Run: headless pygame with SDL's dummy video driver; simulated clock (each Clock.tick advances the game by its frame time, no real sleeping); random seed 0; keys injected as events and as key.get_pressed() state; no mouse input; restart key R tapped at the start of phases 3 and 4.
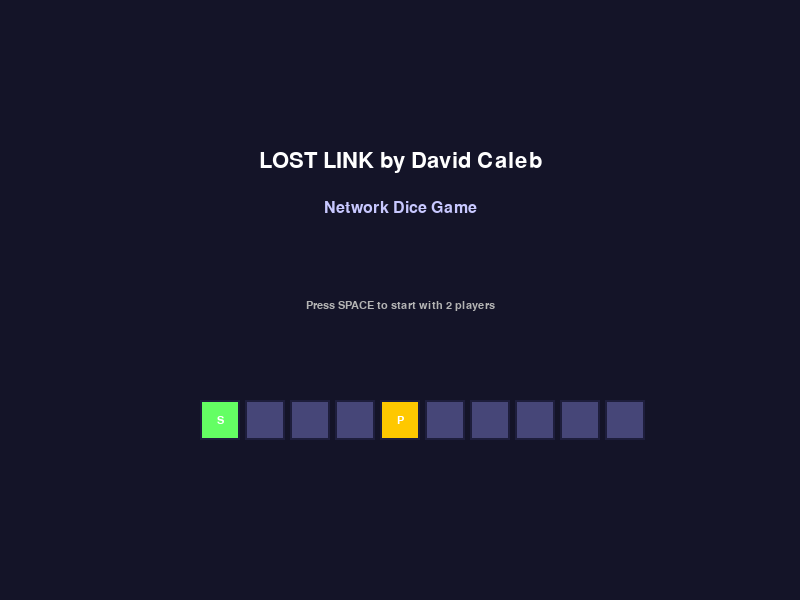
Frame 1 of 4 · flips 1–60 · no input
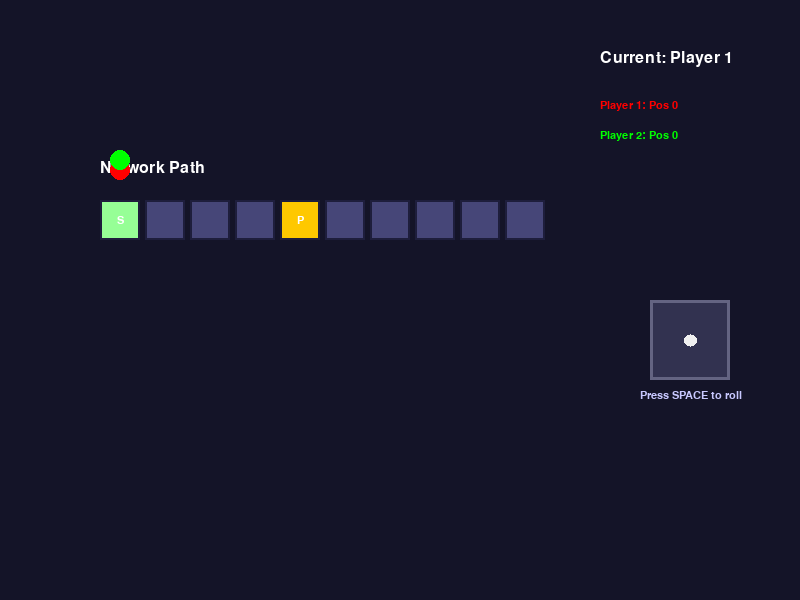
Frame 2 of 4 · flips 61–180 · tapped SPACE, RETURN · held RIGHT (→), D
Frame 3 of 4 · flips 181–300 · tapped R · held DOWN (↓), S · screen unchanged from frame 2, image omitted
Frame 4 of 4 · flips 301–420 · tapped R · held LEFT (←), A, UP (↑), W · screen unchanged from frame 3, image omitted

The pygame program that drew these frames:

# Import necessary libraries
import pygame
import random
import sys
from pygame import gfxdraw

# Initialize pygame
pygame.init()
pygame.font.init()

# Constants
SCREEN_WIDTH = 800
SCREEN_HEIGHT = 600
BOARD_SIZE = 20
TILE_SIZE = 40
TILE_MARGIN = 5
PLAYER_COLORS = [(255, 0, 0), (0, 255, 0), (0, 0, 255), (255, 255, 0)]  # Red, Green, Blue, Yellow

class LostLinkGame:
    def __init__(self):
        # Screen setup
        self.screen = pygame.display.set_mode((SCREEN_WIDTH, SCREEN_HEIGHT))
        pygame.display.set_caption("Lost Link - Network Dice Game")
        
        # Fonts
        self.font_large = pygame.font.SysFont('Arial', 32)
        self.font_medium = pygame.font.SysFont('Arial', 24)
        self.font_small = pygame.font.SysFont('Arial', 16)
        
        # Game state
        self.state = "menu"  # menu, playing, game_over
        self.players = []
        self.current_player = 0
        self.dice_value = 1
        self.rolling = False
        self.roll_animation_frames = 0
        self.message = ""
        self.message_timer = 0
        
        # Game board
        self.board = []
        self.generate_board()
        
        # UI positions
        self.board_x = 100
        self.board_y = 200
        self.dice_x = 650
        self.dice_y = 300
        
    # Generate a random game board with different tile types
    def generate_board(self):
        self.board = []
        
        # Tile types: normal, trap, powerup, start, finish
        self.board.append({"type": "start", "special": None})
        
        for i in range(1, BOARD_SIZE - 1):
            rand = random.random()
            if rand < 0.2:  # 20% chance for trap
                self.board.append({"type": "trap", "special": "go_back_3"})
            elif rand < 0.3:  # 10% chance for powerup
                self.board.append({"type": "powerup", "special": "extra_roll"})
            else:
                self.board.append({"type": "normal", "special": None})
                
        self.board.append({"type": "finish", "special": None})
    
    # Add a player to the game
    def add_player(self, name):
        if len(self.players) < 4:
            self.players.append({
                "name": name,
                "position": 0,
                "color": PLAYER_COLORS[len(self.players)],
                "powerups": 0,
                "skip_turn": False
            })
            return True
        return False
    
    # Start the dice rolling animation
    def roll_dice(self):
        if not self.rolling:
            self.rolling = True
            self.roll_animation_frames = 20
            self.dice_value = random.randint(1, 6)
            return True
        return False
    
    # Update the dice rolling animation
    def update_dice_animation(self):
        if self.rolling:
            self.roll_animation_frames -= 1
            if self.roll_animation_frames <= 0:
                self.rolling = False
                self.move_player(self.dice_value)
    
    # Move the current player
    def move_player(self, steps):
        player = self.players[self.current_player]
        player["position"] += steps
        
        # Check if player reached or passed the finish
        if player["position"] >= len(self.board) - 1:
            player["position"] = len(self.board) - 1
            self.message = f"{player['name']} wins!"
            self.message_timer = 180  # 3 seconds at 60 FPS
            self.state = "game_over"
            return
        
        # Handle tile effects
        tile = self.board[player["position"]]
        if tile["type"] == "trap":
            player["position"] = max(0, player["position"] - 3)
            self.message = f"404 Error! {player['name']} was sent back!"
            self.message_timer = 120
        elif tile["type"] == "powerup":
            player["powerups"] += 1
            self.message = f"{player['name']} got a powerup!"
            self.message_timer = 120
        
        # Next player's turn
        self.current_player = (self.current_player + 1) % len(self.players)
    
    # Draw everything on the screen
    def draw(self):
        # Dark background
        self.screen.fill((20, 20, 40))
        
        if self.state == "menu":
            self.draw_menu()
        elif self.state == "playing":
            self.draw_game()
        elif self.state == "game_over":
            self.draw_game()
            self.draw_game_over()
        
        pygame.display.flip()
    
    # Draw the main menu
    def draw_menu(self):
        title = self.font_large.render("LOST LINK by David Caleb", True, (255, 255, 255))
        subtitle = self.font_medium.render("Network Dice Game", True, (200, 200, 255))
        instruction = self.font_small.render("Press SPACE to start with 2 players", True, (180, 180, 180))
        
        self.screen.blit(title, (SCREEN_WIDTH//2 - title.get_width()//2, 150))
        self.screen.blit(subtitle, (SCREEN_WIDTH//2 - subtitle.get_width()//2, 200))
        self.screen.blit(instruction, (SCREEN_WIDTH//2 - instruction.get_width()//2, 300))
        
        # Draw sample board preview
        for i, tile in enumerate(self.board[:10]):  # Only show first 10 tiles for preview
            x = 200 + i * (TILE_SIZE + TILE_MARGIN)
            y = 400
            self.draw_tile(x, y, tile["type"], False)
    
    # Draw the game board and UI
    def draw_game(self):
        # Draw title
        title = self.font_medium.render("Network Path", True, (255, 255, 255))
        self.screen.blit(title, (self.board_x, self.board_y - 40))
        
        # Draw board
        visible_tiles = 10  # Number of tiles to show at once
        start_index = max(0, self.players[self.current_player]["position"] - visible_tiles//2)
        start_index = min(start_index, len(self.board) - visible_tiles)
        
        for i in range(visible_tiles):
            if start_index + i >= len(self.board):
                break
                
            x = self.board_x + i * (TILE_SIZE + TILE_MARGIN)
            y = self.board_y
            tile = self.board[start_index + i]
            self.draw_tile(x, y, tile["type"], start_index + i == self.players[self.current_player]["position"])
        
        # Draw players
        for i, player in enumerate(self.players):
            player_x = self.board_x + (player["position"] - start_index) * (TILE_SIZE + TILE_MARGIN)
            player_y = self.board_y - 30 - i * 10  # Offset players vertically
            
            if 0 <= (player["position"] - start_index) < visible_tiles:
                pygame.draw.circle(self.screen, player["color"], 
                                    (player_x + TILE_SIZE//2, player_y), 10)
            
            # Player info
            info_text = self.font_small.render(f"{player['name']}: Pos {player['position']}", True, player["color"])
            self.screen.blit(info_text, (600, 100 + i * 30))
        
        # Draw dice
        self.draw_dice()
        
        # Draw current player indicator
        current_text = self.font_medium.render(
            f"Current: {self.players[self.current_player]['name']}", 
            True, (255, 255, 255))
        self.screen.blit(current_text, (600, 50))
        
        # Draw message
        if self.message_timer > 0:
            msg_text = self.font_small.render(self.message, True, (255, 255, 0))
            self.screen.blit(msg_text, (SCREEN_WIDTH//2 - msg_text.get_width()//2, 150))
            self.message_timer -= 1
    
    # Draw a single tile
    def draw_tile(self, x, y, tile_type, highlight):
        colors = {
            "start": (100, 255, 100),
            "normal": (70, 70, 120),
            "trap": (255, 70, 70),
            "powerup": (255, 200, 0),
            "finish": (100, 255, 255)
        }
        
        # Draw tile base
        color = colors.get(tile_type, (70, 70, 120))
        if highlight:
            color = tuple(min(c + 50, 255) for c in color)  # Lighten color for highlight
        
        pygame.draw.rect(self.screen, color, (x, y, TILE_SIZE, TILE_SIZE))
        pygame.draw.rect(self.screen, (30, 30, 60), (x, y, TILE_SIZE, TILE_SIZE), 2)  # Border
        
        # Draw tile symbol
        symbols = {
            "start": "S",
            "normal": "",
            "trap": "404",
            "powerup": "P",
            "finish": "F"
        }
        
        symbol = symbols.get(tile_type, "")
        if symbol:
            text = self.font_small.render(symbol, True, (255, 255, 255))
            self.screen.blit(text, (x + TILE_SIZE//2 - text.get_width()//2, 
                                    y + TILE_SIZE//2 - text.get_height()//2))
    
    # Draw the dice with current value or animation
    def draw_dice(self):
        # Draw dice background
        pygame.draw.rect(self.screen, (50, 50, 80), (self.dice_x, self.dice_y, 80, 80))
        pygame.draw.rect(self.screen, (100, 100, 130), (self.dice_x, self.dice_y, 80, 80), 3)
        
        if self.rolling:
            # Animated rolling effect
            if self.roll_animation_frames % 3 == 0:  # Change every 3 frames
                value = random.randint(1, 6)
                self.draw_dice_dots(value)
        else:
            # Show actual value
            self.draw_dice_dots(self.dice_value)
        
        # Draw roll instruction if not rolling
        if not self.rolling and self.state == "playing":
            text = self.font_small.render("Press SPACE to roll", True, (200, 200, 255))
            self.screen.blit(text, (self.dice_x - 10, self.dice_y + 90))
    
    # Draw the dots on the dice for a given value
    def draw_dice_dots(self, value):
        dot_color = (240, 240, 240)
        center_x, center_y = self.dice_x + 40, self.dice_y + 40
        
        # Define dot positions for each face
        dot_positions = {
            1: [(center_x, center_y)],
            2: [(center_x - 15, center_y - 15), (center_x + 15, center_y + 15)],
            3: [(center_x - 15, center_y - 15), (center_x, center_y), (center_x + 15, center_y + 15)],
            4: [(center_x - 15, center_y - 15), (center_x + 15, center_y - 15),
                (center_x - 15, center_y + 15), (center_x + 15, center_y + 15)],
            5: [(center_x - 15, center_y - 15), (center_x + 15, center_y - 15), (center_x, center_y),
                (center_x - 15, center_y + 15), (center_x + 15, center_y + 15)],
            6: [(center_x - 15, center_y - 20), (center_x + 15, center_y - 20),
                (center_x - 15, center_y), (center_x + 15, center_y),
                (center_x - 15, center_y + 20), (center_x + 15, center_y + 20)]
        }
        
        for pos in dot_positions.get(value, []):
            pygame.gfxdraw.filled_circle(self.screen, int(pos[0]), int(pos[1]), 6, dot_color)
    
    # Draw the game over overlay
    def draw_game_over(self):
        # Semi-transparent overlay
        overlay = pygame.Surface((SCREEN_WIDTH, SCREEN_HEIGHT), pygame.SRCALPHA)
        overlay.fill((0, 0, 0, 180))
        self.screen.blit(overlay, (0, 0))
        
        # Game over text
        game_over = self.font_large.render("GAME OVER", True, (255, 100, 100))
        winner = self.font_medium.render(self.message, True, (255, 255, 255))
        restart = self.font_small.render("Press R to restart or Q to quit", True, (200, 200, 255))
        
        self.screen.blit(game_over, (SCREEN_WIDTH//2 - game_over.get_width()//2, 200))
        self.screen.blit(winner, (SCREEN_WIDTH//2 - winner.get_width()//2, 280))
        self.screen.blit(restart, (SCREEN_WIDTH//2 - restart.get_width()//2, 350))
    
    # Handle pygame events
    def handle_events(self):
        for event in pygame.event.get():
            if event.type == pygame.QUIT:
                return False
            
            if event.type == pygame.KEYDOWN:
                if event.key == pygame.K_q:
                    return False
                
                if self.state == "menu" and event.key == pygame.K_SPACE:
                    # Start game with 2 players
                    self.add_player("Player 1")
                    self.add_player("Player 2")
                    self.state = "playing"
                
                elif self.state == "playing" and event.key == pygame.K_SPACE and not self.rolling:
                    self.roll_dice()
                
                elif self.state == "game_over" and event.key == pygame.K_r:
                    # Reset game
                    self.__init__()
        
        return True
    
    # Update game state
    def update(self):
        if self.state == "playing":
            self.update_dice_animation()
    
    def app(self):
        clock = pygame.time.Clock()
        running = True
        
        while running:
            running = self.handle_events()
            self.update()
            self.draw()
            clock.tick(60)
        
        pygame.quit()
        sys.exit()

# Start the game
if __name__ == "__main__":
    game = LostLinkGame()
    game.app()
